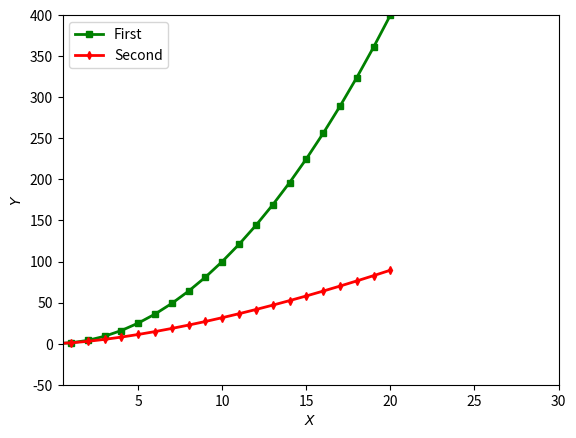

Generate this figure with matplotlib:
'''

Start of transcript. Skip to the end.
There are a few important elements that can be easily added to plots.
For example, we can add a legend with the legend function.
We can adjust axes with axis, where axis is spelled A-X-I-S.
We can set axis labels using xlabel and ylabel.
And we can save a figure using savefig.
In that case, the file format extension specifies the format of the file,
such as pdf or png.
Let's now add these elements to our previous plot.
I'm going to construct this plot in the editor.
So I'm going to take my first line and place that in the editor.
Then I'm going to take my second line and just copy paste that in the editor.
If I want to construct the full plot, I'm
going to find my definition of x, so we have a full example,
x was defined here.
Then we had definitions of y1, which was given here.
And we have also our definition of y2, which is here.
This is the plot that we've been looking at so far.
I'm going to start by adding axes labels to this plot.
I'm going to type plt.xlabel.
And we'll just put it in an X for the x-axis.
And we can use the same idea for ylabel, in which case we'll just call it Y.
If you're familiar with LaTeX, which is the typesetting software often used
in mathematical publications, you'll be pleased to know
that plt also knows LaTeX.
If you're not familiar with it, here's a brief idea.
We can take a mathematical notation or a symbol like x,
and we can put dollar signs around that.
All this does is that it changes the appearance of x and y in your plot.
Let's try running the plot up to this point.
If you're not familiar with LaTeX, you can drop the dollar signs
and we can re-run the code to see what changes.
Pay close attention to the axes labels.
The axes labels are still x and y, but the specific appearance of the font
looks a little bit different.
Let's then use axis function to adjust the axes.
So I'm going to type plt.axis parentheses
and inside goes a list.
The first argument is going to be xmin.
The second one is xmax.
The third one is ymin.
And the fourth one is ymax.
xmin specifies where the x-axis starts in my plot.
I'm going to use the number minus 0.5.
xmax, I'm going to use 10.5
so I'm going to be going a little bit over the length of my x vector.
For ymin, I'm going to be using minus 5.
And for ymax, I'm going to be using 105.
Let's try re-running this and see how it changes in a subtle way
the appearance of the plot.
You see that the axes have now been adjusted.
Let's then add a legend to our plot.
There are two steps.
The first step is to give labels.
I'm going to say a label equal to, let's just called this First,
you'll see that the label is going to be a string.
I also want to give a label for my second plot.
I'm just going to call that Second.
To show the legend, I have to type plt.legend.
And I can use an additional keyword argument, loc for location,
to specify the specific location of the legend.
In this case I would like to use the upper left corner for my legend,
and we can try running the code,
and we'll see that the legend appears in the upper left corner.
Finally, we'd like to be able to save our figure to file.
To do that, we'll use the savefig function,
and inside the parentheses goes the name of my plot.
I'm just going to call that myplot.
I'd like this to be a pdf plot
so I'll just enter the pdf file extension here.
I'm going to run this code
and Python will now have created a plot called
"myplot.pdf" in the working directory.
The working directory is the directory where you have launched your Python.
Let's see if we can find the plot that we just created.
I'm going to launch finder.
I know the name of my plot is myplot.pdf.
And we can see that this plot has just been created.
I can double click that to open my pdf.
In this case, my plot is beautifully stored in a pdf file.




'''

import numpy as np
import matplotlib.pyplot as plt

x=np.linspace(0,20,21)
y1=x**2
y2=x**1.5

print(x,y1)
plt.plot(x,y1,"gs-",linewidth=2,markersize=4,label="First")#gs is green squares
plt.plot(x,y2,"rd-",linewidth=2,markersize=4,label="Second")
plt.legend(loc="upper left")#to  diplay the labels of the plot
plt.xlabel("$X$")#dollor gives an italian look
plt.ylabel("$Y$")
plt.axis([.5,30,-50,400])#Limit the window axes
# plt.axis([xmin,xmax,ymin,ymax])
plt.savefig("myplot.png")# to save the figure
#print(p)
plt.show()

